Dataset: data (GitHub, FinOrr/auto-fluidics). Classes: co flow, dripping, jetting, no flow.

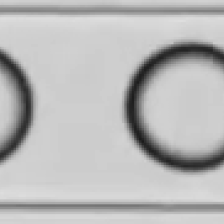
Label: dripping

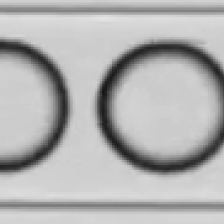
Label: dripping

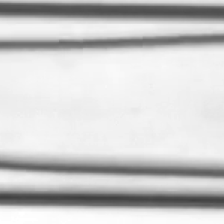
Label: jetting

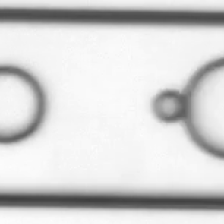
Label: co flow

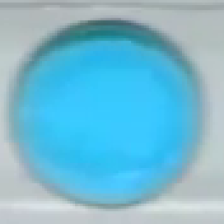
Label: dripping

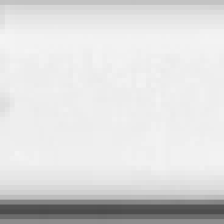
Label: dripping
